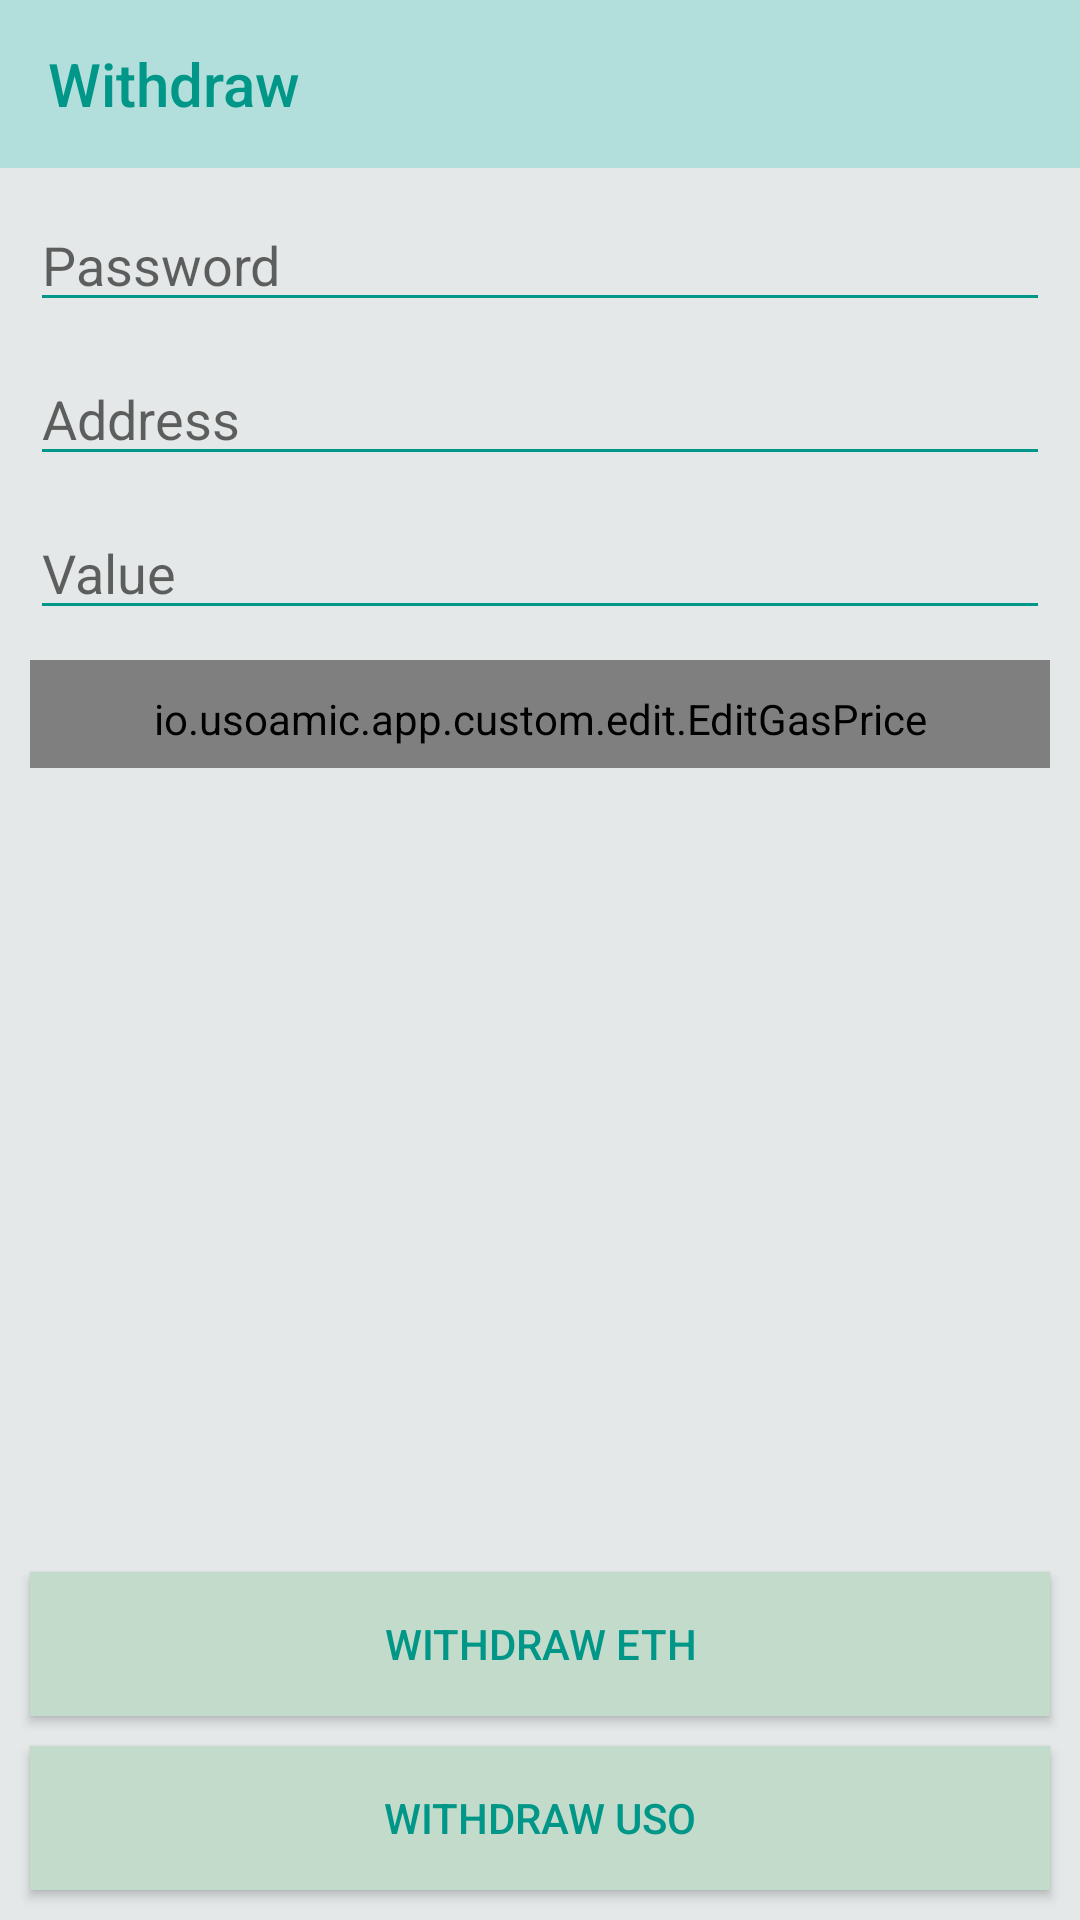

Produce the Android XML layout that renders to this screen, including the resource entries it uses.
<!-- AndroidManifest.xml: application theme AppTheme -->
<!-- res/layout/fragment_withdraw.xml -->
<?xml version="1.0" encoding="utf-8"?>
<androidx.coordinatorlayout.widget.CoordinatorLayout xmlns:android="http://schemas.android.com/apk/res/android"
    xmlns:app="http://schemas.android.com/apk/res-auto"
    xmlns:tools="http://schemas.android.com/tools"
    android:layout_width="match_parent"
    android:layout_height="match_parent"
    android:background="@color/backgroundColor"
    tools:context=".ui.main.withdraw.WithdrawFragment">

    <androidx.appcompat.widget.Toolbar
        android:id="@+id/toolbar"
        style="@style/App.Toolbar"
        app:title="@string/title_withdraw_fragment" />

    <androidx.constraintlayout.widget.ConstraintLayout
        android:layout_width="match_parent"
        android:layout_height="match_parent"
        android:layout_marginTop="?actionBarSize">

        <androidx.constraintlayout.widget.ConstraintLayout
            android:id="@+id/clContainer"
            android:layout_width="match_parent"
            android:layout_height="match_parent">

            <EditText
                android:id="@+id/etPassword"
                style="@style/App.EditText"
                android:hint="@string/password"
                android:inputType="textPassword"
                app:layout_constraintEnd_toEndOf="parent"
                app:layout_constraintStart_toStartOf="parent"
                app:layout_constraintTop_toTopOf="parent" />

            <EditText
                android:id="@+id/etAddress"
                style="@style/App.EditText"
                android:hint="@string/address"
                android:inputType="text"
                app:layout_constraintEnd_toEndOf="parent"
                app:layout_constraintStart_toStartOf="parent"
                app:layout_constraintTop_toBottomOf="@+id/etPassword" />

            <EditText
                android:id="@+id/etValue"
                style="@style/App.EditText"
                android:hint="@string/value"
                android:inputType="numberDecimal"
                app:layout_constraintEnd_toEndOf="parent"
                app:layout_constraintStart_toStartOf="parent"
                app:layout_constraintTop_toBottomOf="@+id/etAddress" />

            <io.usoamic.app.custom.edit.EditGasPrice
                android:id="@+id/etTxSpeed"
                style="@style/App.EditText"
                app:layout_constraintEnd_toEndOf="parent"
                app:layout_constraintStart_toStartOf="parent"
                app:layout_constraintTop_toBottomOf="@+id/etValue" />

            <Button
                android:id="@+id/btnWithdrawEth"
                style="@style/App.Button"
                android:layout_width="match_parent"
                android:layout_height="wrap_content"
                android:text="@string/withdraw_eth"
                app:layout_constraintBottom_toTopOf="@+id/btnWithdrawUso"
                app:layout_constraintStart_toStartOf="parent" />

            <Button
                android:id="@+id/btnWithdrawUso"
                style="@style/App.Button"
                android:layout_width="match_parent"
                android:layout_height="wrap_content"
                android:text="@string/withdraw_uso"
                app:layout_constraintBottom_toBottomOf="parent"
                app:layout_constraintStart_toStartOf="parent" />
        </androidx.constraintlayout.widget.ConstraintLayout>

        <include
            android:id="@+id/pbContainer"
            layout="@layout/layout_progress_bar"
            tools:visibility="invisible" />
    </androidx.constraintlayout.widget.ConstraintLayout>
</androidx.coordinatorlayout.widget.CoordinatorLayout>
<!-- res/layout/layout_progress_bar.xml (included above) -->
<FrameLayout xmlns:android="http://schemas.android.com/apk/res/android"
    android:layout_width="match_parent"
    android:layout_height="match_parent"
    xmlns:tools="http://schemas.android.com/tools">

    <ProgressBar
        android:id="@+id/progressBar"
        android:layout_width="wrap_content"
        android:layout_height="wrap_content"
        android:visibility="gone"
        android:layout_gravity="center"
        tools:visibility="visible"/>
</FrameLayout>
<!-- resources referenced by this layout -->
<resources>
  <color name="backgroundColor">#E5E8E8</color>
  <string name="address">Address</string>
  <string name="password">Password</string>
  <string name="title_withdraw_fragment">Withdraw</string>
  <string name="value">Value</string>
  <string name="withdraw_eth">Withdraw ETH</string>
  <string name="withdraw_uso">Withdraw USO</string>
  <style name="App.Button" parent="Widget.AppCompat.Button">
          <item name="android:layout_width">match_parent</item>
          <item name="android:layout_height">wrap_content</item>
          <item name="android:layout_margin">@dimen/default_indent</item>
          <item name="android:textColor">@color/colorPrimaryDark</item>
          <item name="android:background">@color/buttonBackgroundColor</item>
      </style>
  <style name="App.EditText" parent="Widget.AppCompat.EditText">
          <item name="android:layout_width">match_parent</item>
          <item name="android:layout_height">wrap_content</item>
          <item name="android:layout_margin">@dimen/default_indent</item>
      </style>
  <style name="App.Toolbar" parent="Widget.AppCompat.Toolbar">
          <item name="android:layout_width">match_parent</item>
          <item name="android:layout_height">?attr/actionBarSize</item>
          <item name="android:background">@color/colorPrimary</item>
          <item name="titleTextColor">@color/colorPrimaryDark</item>
      </style>
  <style name="AppTheme" parent="Theme.AppCompat.Light.NoActionBar">
          
          <item name="android:windowBackground">@drawable/background_splash</item>
  
          <item name="colorPrimary">@color/colorPrimary</item>
          <item name="colorPrimaryDark">@color/colorPrimaryDark</item>
          <item name="colorAccent">@color/colorAccent</item>
          <item name="colorControlNormal">@color/colorPrimaryDark</item>
      </style>
  <dimen name="default_indent">10dp</dimen>
  <color name="colorPrimaryDark">#009688</color>
  <color name="buttonBackgroundColor">#C3DBCA</color>
  <color name="colorPrimary">#B2DFDB</color>
  <!-- drawable background_splash (drawable) -->
  <?xml version="1.0" encoding="utf-8"?>
  <layer-list xmlns:android="http://schemas.android.com/apk/res/android"
      android:opacity="opaque">
  
      <item android:drawable="@color/backgroundColor"/>
  
  </layer-list>
  <color name="colorAccent">#BA68C8</color>
</resources>
